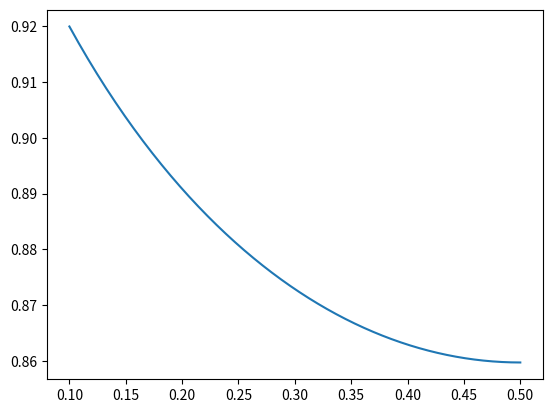

Here is the Python script that generated this plot:
#%%
"""Utility methods for result analysis"""
import numpy as np
import scipy.special as sp 
import scipy.stats as stats 
import matplotlib.pyplot as plt

def plot(t, sigma1, sigma2, mu1 = -1, mu2 =1):
    """Plot two gaussian distributions with thresholds t"""
    x = np.linspace(stats.norm.ppf(0.01, loc=mu1, scale=sigma1), stats.norm.ppf(0.99, loc=mu2, scale=sigma2), 100)
    
    plt.figure()
    plt.plot(x, stats.norm.pdf(x, loc=mu1, scale=sigma1), 'black')
    plt.plot(x, stats.norm.pdf(x, loc=mu2, scale=sigma2), 'black')
    for threshold in t:
        plt.plot([threshold, threshold], [0,0.7], '--')

    plt.show()

def rber_to_sigma(rbers, skew = 0.5, n_iter = 10, mu1 = -1, mu2 = 1):
    """
    Produces the map from raw bit error rates (RBER) to sigmas of the discretized (asymmetric) BIAWGN channel.
    RBER is here interpretted as the value of the overlapping tails of the two PDFs divided by two, corresponding to the 
    average probability of a faulty read from hard decoding. Sigmas are found as the roots to
        RBER - 1/2[(1-cdf1(t)) + cdf2(t)]
    found with Newtons method.

    Skew is the parameter defining the asymmetry if the channel. 
    """
    

    result = []
    for rber in rbers:
        sigma = (1-skew)*(4+np.log10(rber)) 
        
        for i in range(n_iter):
            
            #Good initial approximation
            
            #Calculate sigmas for each distribution
            sigma1 = (1-skew) * sigma 
            d_sigma1 = (1-skew) 
            sigma2 = (skew) * sigma
            d_sigma2 = (skew)

            if skew == 0.5:
                #Return direct result for symmetric distributions
                sigma = -1 / (sp.erfinv(2*rber - 1) * np.sqrt(2)) * 2
                break
            
            else:
                #Calculate middle point of distributions
                a = sigma2**2 - sigma1**2
                d_a = 2*sigma2*d_sigma2 - 2*sigma1*d_sigma1
                b = -(2*sigma2**2*mu1 - 2*sigma1**2*mu2)
                d_b = -(4*sigma2*d_sigma2*mu1 - 4*sigma1*d_sigma1*mu2)
                c = sigma2**2*mu1**2 - sigma1**2*mu2**2 - sigma1**2*sigma2**2*np.log(sigma2**2/sigma1**2)
                d_c = 2*sigma2*d_sigma2*mu1**2 - 2*sigma1*d_sigma1*mu2**2 - 4*sigma**3*skew*(1-skew)*np.log(sigma2**2/sigma1**2)
        
                e = b**2 - 4*a*c
                d_e = 2*b*d_b - 4*d_a*c - 4*a*d_c
                f = 2*a
                d_f = 2*d_a
                t = (-b + np.sqrt(e))/(f)
                d_t = -d_b + (0.5/(np.sqrt(e))*d_e*f - np.sqrt(e)*d_f)/f**2
        
                #Calculate arguments to erf-funcions
                z1 = (t-mu2)/(sigma2*np.sqrt(2))
                z2 = (t-mu1)/(sigma1*np.sqrt(2))
                d_z1 = (d_t*sigma2 - (t-mu2)*d_sigma2)/(sigma2**2*np.sqrt(2))
                d_z2 = (d_t*sigma1 - (t-mu1)*d_sigma1)/(sigma1**2*np.sqrt(2))
                
                #Compute function value and derivative
                y = 1/4*(2 + sp.erf(z1) - sp.erf(z2)) - rber
                d_y = 1/4*(d_z1 * 2/np.sqrt(np.pi) * np.exp(-z1**2) - d_z2 * 2/np.sqrt(np.pi) * np.exp(-z2**2))

                #Newtons method
                sigma = sigma - y/d_y


        result.append(sigma)
    return np.array(result)

ratios = np.linspace(0.1,0.5)
y = []
for ratio in ratios:
    y.append(rber_to_sigma([0.01], ratio)[0])
plt.plot(ratios, y)


# %%
